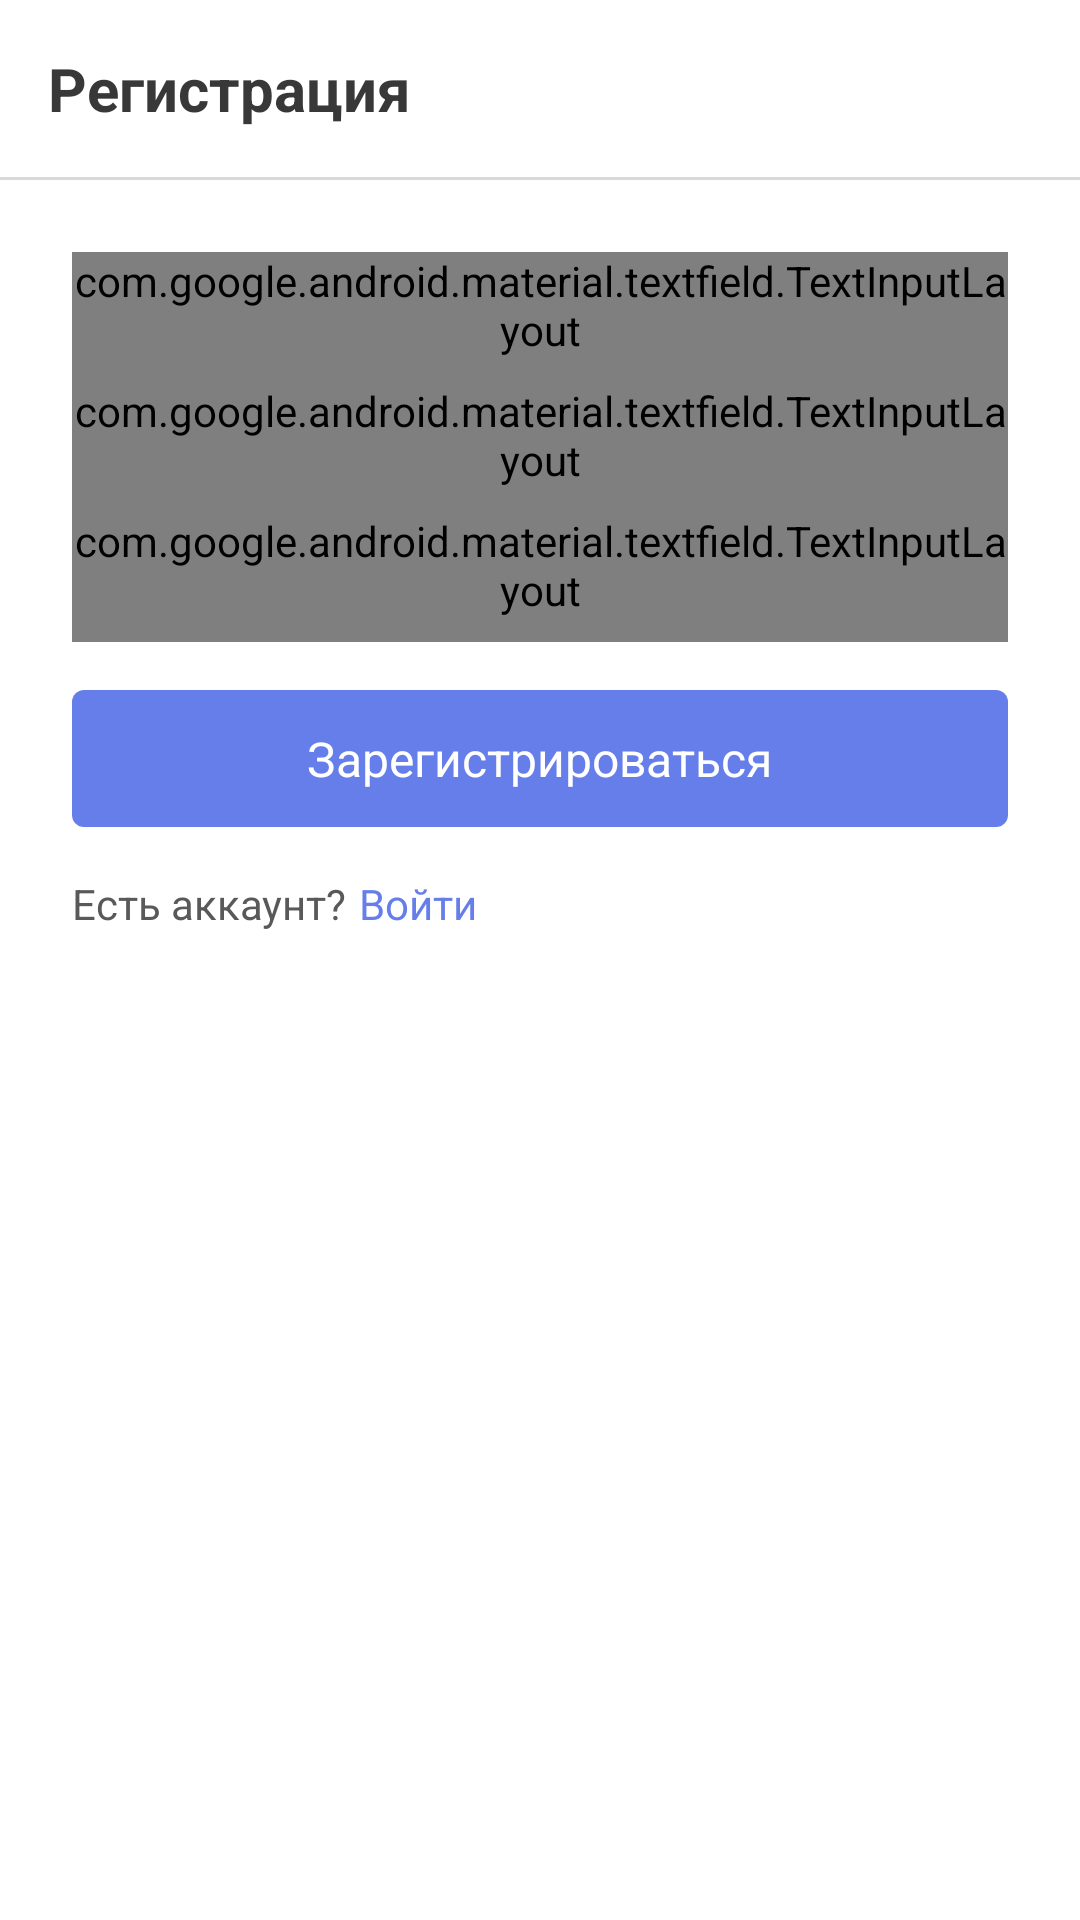

Android layout source for this screen:
<!-- AndroidManifest.xml: application theme AppTheme -->
<!-- res/layout/activity_sign_up.xml -->
<?xml version="1.0" encoding="utf-8"?>
<LinearLayout xmlns:android="http://schemas.android.com/apk/res/android"
    xmlns:app="http://schemas.android.com/apk/res-auto"
    xmlns:tools="http://schemas.android.com/tools"
    android:layout_width="match_parent"
    android:layout_height="match_parent"
    android:orientation="vertical"
    android:background="@color/colorWhite100"
    tools:context=".presentation.sign_up.SignUpActivity">

    <LinearLayout
        android:layout_width="match_parent"
        android:layout_height="wrap_content"
        android:orientation="horizontal"
        android:gravity="center_vertical"
        android:padding="16dp">

        <TextView
            style="@style/PrimaryBoldTextView20"
            android:layout_width="0dp"
            android:layout_height="wrap_content"
            android:layout_weight="1"
            android:text="@string/registration_title" />

        <ImageView
            android:id="@+id/ivClose"
            android:layout_width="wrap_content"
            android:layout_height="wrap_content"
            android:contentDescription="@null"
            android:foreground="?android:attr/selectableItemBackground"
            app:srcCompat="@drawable/ic_close" />
    </LinearLayout>

    <View
        android:layout_width="match_parent"
        android:layout_height="1dp"
        android:background="@color/colorGray400"/>

    <com.google.android.material.textfield.TextInputLayout
        android:id="@+id/tilLogin"
        style="@style/InputTextOutlined"
        android:layout_marginTop="24dp"
        android:layout_marginStart="24dp"
        android:layout_marginEnd="24dp"
        android:paddingBottom="8dp"
        android:textColorHint="@color/colorGray400">

        <com.google.android.material.textfield.TextInputEditText
            android:id="@+id/tietLogin"
            style="@style/MaterialEditText14"
            android:drawableStart="@drawable/ic_user"
            android:drawablePadding="8dp"
            android:textColor="@color/colorBlack100"
            android:hint="@string/registration_login" />
    </com.google.android.material.textfield.TextInputLayout>

    <com.google.android.material.textfield.TextInputLayout
        android:id="@+id/tilEmail"
        style="@style/InputTextOutlined"
        android:layout_marginStart="24dp"
        android:layout_marginEnd="24dp"
        android:paddingBottom="8dp">

        <com.google.android.material.textfield.TextInputEditText
            android:id="@+id/tietEmail"
            style="@style/MaterialEditText14"
            android:drawableStart="@drawable/ic_mail"
            android:drawablePadding="8dp"
            android:hint="@string/registration_email"
            android:inputType="textEmailAddress" />
    </com.google.android.material.textfield.TextInputLayout>

    <com.google.android.material.textfield.TextInputLayout
        android:id="@+id/tilPassword"
        style="@style/InputTextOutlined"
        android:layout_marginStart="24dp"
        android:layout_marginEnd="24dp"
        android:paddingBottom="8dp"
        app:passwordToggleEnabled="true"
        app:passwordToggleTint="@color/colorGray400">

        <com.google.android.material.textfield.TextInputEditText
            android:id="@+id/tietPassword"
            style="@style/MaterialEditText14"
            android:drawableStart="@drawable/ic_lock"
            android:drawablePadding="8dp"
            android:textColor="@color/colorBlack100"
            android:hint="@string/registration_password"
            android:inputType="textPassword" />
    </com.google.android.material.textfield.TextInputLayout>

    <LinearLayout
        android:id="@+id/llSignUp"
        android:layout_width="match_parent"
        android:layout_height="wrap_content"
        android:layout_marginStart="24dp"
        android:layout_marginEnd="24dp"
        android:layout_marginTop="16dp"
        android:padding="12dp"
        android:orientation="horizontal"
        android:gravity="center"
        android:background="@drawable/shape_button_primary"
        android:foreground="?android:attr/selectableItemBackground">

        <ProgressBar
            android:id="@+id/ivButtonProgress"
            android:theme="@style/WhiteCircularProgress"
            android:layout_width="24dp"
            android:layout_height="24dp"
            android:layout_marginEnd="8dp"
            android:visibility="gone"/>

        <TextView
            style="@style/PrimaryTextView16"
            android:layout_width="wrap_content"
            android:layout_height="wrap_content"
            android:text="@string/registration_sign_up"
            android:textColor="@color/colorWhite100"/>
    </LinearLayout>

    <LinearLayout
        android:layout_width="match_parent"
        android:layout_height="wrap_content"
        android:layout_marginStart="24dp"
        android:layout_marginEnd="24dp"
        android:layout_marginTop="16dp"
        android:orientation="horizontal">

        <TextView
            style="@style/SecondaryTextView14"
            android:layout_width="wrap_content"
            android:layout_height="wrap_content"
            android:layout_marginEnd="4dp"
            android:text="@string/registration_has_account" />

        <TextView
            android:id="@+id/tvSignIn"
            style="@style/AccentTextView14"
            android:layout_width="wrap_content"
            android:layout_height="wrap_content"
            android:text="@string/registration_sign_in"
            android:foreground="?android:attr/selectableItemBackground"/>
    </LinearLayout>
</LinearLayout>
<!-- resources referenced by this layout -->
<resources>
  <color name="colorBlack100">#383838</color>
  <color name="colorGray400">#D9D9D9</color>
  <color name="colorWhite100">#FFFFFF</color>
  <!-- drawable shape_button_primary (drawable) -->
  <?xml version="1.0" encoding="utf-8"?>
  <selector xmlns:android="http://schemas.android.com/apk/res/android">
      <item android:state_enabled="true" android:drawable="@drawable/shape_button_primary_active" />
      <item android:state_enabled="false" android:drawable="@drawable/shape_button_primary_inactive" />
  </selector>
  <string name="registration_email">Email</string>
  <string name="registration_has_account">Есть аккаунт?</string>
  <string name="registration_login">Логин</string>
  <string name="registration_password">Пароль</string>
  <string name="registration_sign_in">Войти</string>
  <string name="registration_sign_up">Зарегистрироваться</string>
  <string name="registration_title">Регистрация</string>
  <style name="AccentTextView14" parent="PrimaryTextView14">
          <item name="android:textColor">@color/colorIndigo500</item>
      </style>
  <style name="InputTextOutlined" parent="Widget.MaterialComponents.TextInputLayout.OutlinedBox.Dense">
          <item name="android:layout_width">match_parent</item>
          <item name="android:layout_height">wrap_content</item>
          <item name="android:textColorHint">@color/colorGray400</item>
          <item name="android:focusableInTouchMode">true</item>
      </style>
  <style name="MaterialEditText14" parent="Widget.AppCompat.EditText">
          <item name="android:layout_width">match_parent</item>
          <item name="android:layout_height">wrap_content</item>
          <item name="android:textColor">@color/colorBlack100</item>
      </style>
  <style name="PrimaryBoldTextView20" parent="PrimaryTextView20">
          <item name="android:textStyle">bold</item>
      </style>
  <style name="PrimaryTextView16" parent="Widget.AppCompat.TextView">
          <item name="android:textSize">16sp</item>
          <item name="android:textColor">@color/colorBlack100</item>
      </style>
  <style name="SecondaryTextView14" parent="PrimaryTextView14">
          <item name="android:textColor">@color/colorGray500</item>
      </style>
  <style name="WhiteCircularProgress" parent="Theme.AppCompat.Light">
          <item name="colorAccent">@color/colorWhite100</item>
      </style>
  <style name="AppTheme" parent="Theme.AppCompat.Light.NoActionBar">
          <item name="colorPrimary">@color/colorIndigo500</item>
          <item name="colorPrimaryDark">@color/colorIndigo500</item>
          <item name="colorAccent">@color/colorWhite100</item>
          <item name="android:navigationBarColor">@color/colorBlack200</item>
      </style>
  <!-- drawable shape_button_primary_active (drawable) -->
  <?xml version="1.0" encoding="utf-8"?>
  <shape xmlns:android="http://schemas.android.com/apk/res/android"
      android:shape="rectangle">
      <corners android:radius="4dp" />
      <solid android:color="@color/colorIndigo500" />
  </shape>
  <!-- drawable shape_button_primary_inactive (drawable) -->
  <?xml version="1.0" encoding="utf-8"?>
  <shape xmlns:android="http://schemas.android.com/apk/res/android"
      android:shape="rectangle">
      <corners android:radius="4dp" />
      <solid android:color="@color/colorIndigo400" />
  </shape>
  <style name="PrimaryTextView14" parent="Widget.AppCompat.TextView">
          <item name="android:textSize">14sp</item>
          <item name="android:textColor">@color/colorBlack100</item>
      </style>
  <color name="colorIndigo500">#667EE9</color>
  <style name="PrimaryTextView20" parent="Widget.AppCompat.TextView">
          <item name="android:textColor">@color/colorBlack100</item>
          <item name="android:textSize">20sp</item>
      </style>
  <color name="colorGray500">#595959</color>
  <color name="colorBlack200">#000000</color>
  <color name="colorIndigo400">#7F9CF5</color>
</resources>
